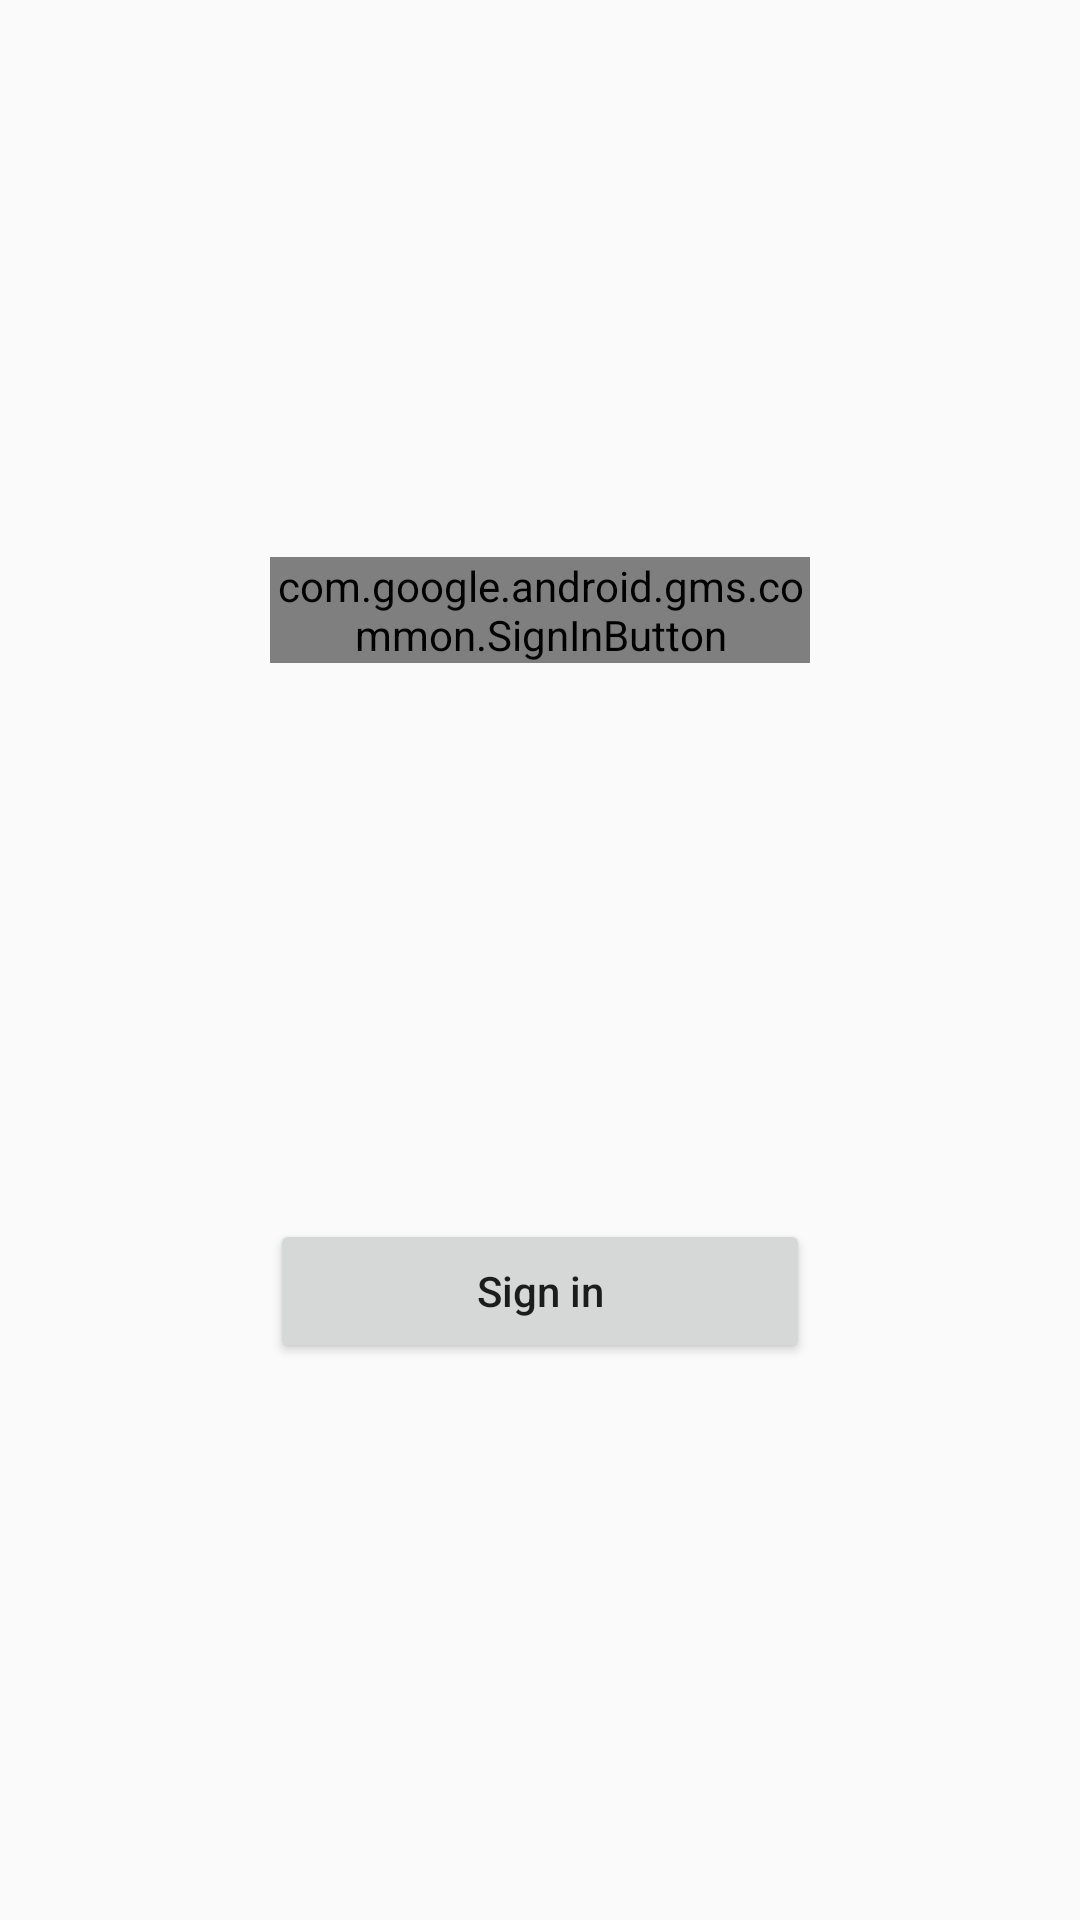

The Android layout XML behind this screen, and the referenced resources:
<!-- AndroidManifest.xml: application theme Theme.TestApplication -->
<!-- res/layout/fragment_sign_in.xml -->
<?xml version="1.0" encoding="utf-8"?>
<androidx.constraintlayout.widget.ConstraintLayout
    xmlns:android="http://schemas.android.com/apk/res/android"
    xmlns:app="http://schemas.android.com/apk/res-auto"
    android:layout_width="match_parent"
    android:layout_height="match_parent">

    <com.google.android.gms.common.SignInButton
        android:id="@+id/sign_in_with_google"
        android:layout_width="match_parent"
        android:layout_height="wrap_content"
        android:layout_marginHorizontal="90dp"
        app:layout_constraintEnd_toEndOf="parent"
        app:layout_constraintStart_toStartOf="parent"
        app:layout_constraintTop_toTopOf="parent"
        app:layout_constraintBottom_toTopOf="@id/sign_in"/>

    <Button
        android:id="@+id/sign_in"
        android:layout_width="match_parent"
        android:layout_height="wrap_content"
        android:layout_marginHorizontal="90dp"
        android:text="@string/sign_in"
        android:textAllCaps="false"
        app:layout_constraintBottom_toBottomOf="parent"
        app:layout_constraintEnd_toEndOf="parent"
        app:layout_constraintStart_toStartOf="parent"
        app:layout_constraintTop_toBottomOf="@id/sign_in_with_google" />

</androidx.constraintlayout.widget.ConstraintLayout>
<!-- resources referenced by this layout -->
<resources>
  <string name="sign_in">Sign in</string>
  <style name="Theme.TestApplication" parent="Theme.AppCompat.Light.NoActionBar">
          
          <item name="colorPrimary">@color/blue</item>
          <item name="colorPrimaryVariant">@color/deep_blue</item>
          <item name="colorOnPrimary">@color/white</item>
          
          <item name="colorSecondary">@color/light_gray</item>
          <item name="colorSecondaryVariant">@color/gray</item>
          <item name="colorOnSecondary">@color/black</item>
          
          <item name="android:statusBarColor" tools:targetApi="l">?attr/colorPrimaryVariant</item>
          
      </style>
  <color name="blue">#A7D8FF</color>
  <color name="deep_blue">#0969DA</color>
  <color name="white">#FFFFFFFF</color>
  <color name="light_gray">#F7F8FA</color>
  <color name="gray">#D2D9E0</color>
  <color name="black">#24292F</color>
</resources>
